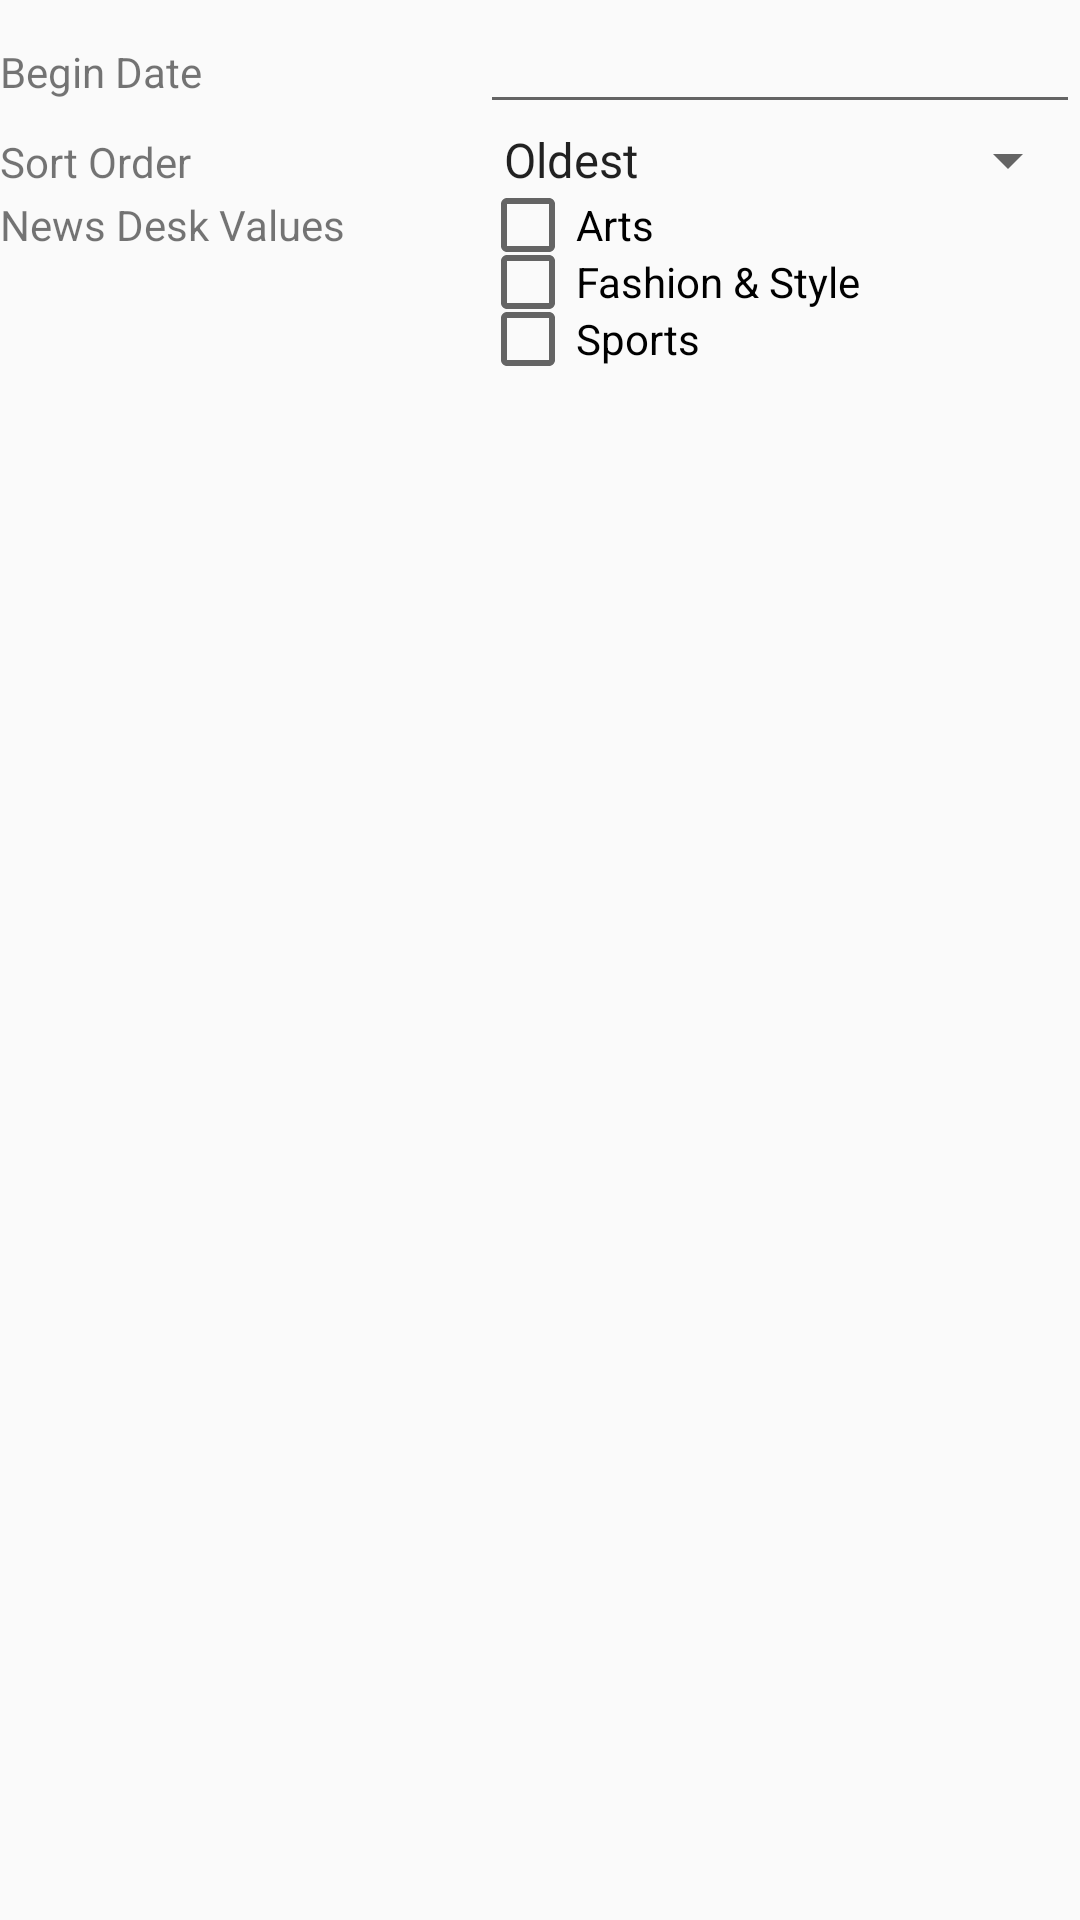

Produce the Android XML layout that renders to this screen, including the resource entries it uses.
<!-- AndroidManifest.xml: application theme AppTheme -->
<!-- res/layout/modal_settings.xml -->
<?xml version="1.0" encoding="utf-8"?>
<android.support.constraint.ConstraintLayout xmlns:android="http://schemas.android.com/apk/res/android"
    android:layout_width="match_parent"
    android:layout_height="match_parent">

    <LinearLayout
        android:layout_width="match_parent"
        android:layout_height="wrap_content"
        android:orientation="vertical">

        
        <LinearLayout
            android:layout_width="match_parent"
            android:layout_height="wrap_content"
            android:orientation="horizontal">

            <TextView
                android:layout_width="0dp"
                android:layout_height="wrap_content"
                android:layout_weight="4"
                android:text="@string/begin_date" />

            <EditText
                android:id="@+id/edit_date"
                android:layout_width="0dp"
                android:layout_height="wrap_content"
                android:layout_weight="5" />

        </LinearLayout>

        
        <LinearLayout
            android:layout_width="match_parent"
            android:layout_height="wrap_content"
            android:orientation="horizontal">

            <TextView
                android:layout_width="0dp"
                android:layout_height="wrap_content"
                android:layout_weight="4"
                android:text="@string/sort_order" />

            <Spinner
                android:id="@+id/spn_sort"
                android:layout_width="0dp"
                android:layout_height="wrap_content"
                android:layout_weight="5"
                android:entries="@array/sort_order"
                android:prompt="@string/search_title" />

        </LinearLayout>

        
        <LinearLayout
            android:layout_width="match_parent"
            android:layout_height="wrap_content"
            android:orientation="horizontal">

            <TextView
                android:layout_width="0dp"
                android:layout_height="wrap_content"
                android:layout_weight="4"
                android:text="@string/new_desk" />

            <LinearLayout
                android:layout_width="0dp"
                android:layout_height="match_parent"
                android:layout_weight="5"
                android:orientation="vertical">

                <CheckBox
                    android:id="@+id/cb_arts"
                    android:layout_width="wrap_content"
                    android:layout_height="wrap_content"
                    android:text="@string/arts" />

            </LinearLayout>
        </LinearLayout>

        <LinearLayout
            android:layout_width="match_parent"
            android:layout_height="wrap_content"
            android:orientation="horizontal">

            <TextView
                android:layout_width="0dp"
                android:layout_height="wrap_content"
                android:layout_weight="4" />

            <LinearLayout
                android:layout_width="0dp"
                android:layout_height="match_parent"
                android:layout_weight="5"
                android:orientation="vertical">

                <CheckBox
                    android:id="@+id/cb_fashion"
                    android:layout_width="wrap_content"
                    android:layout_height="wrap_content"
                    android:text="@string/fashion_style" />

            </LinearLayout>
        </LinearLayout>

        <LinearLayout
            android:layout_width="match_parent"
            android:layout_height="wrap_content"
            android:orientation="horizontal">

            <TextView
                android:layout_width="0dp"
                android:layout_height="wrap_content"
                android:layout_weight="4"/>

            <LinearLayout
                android:layout_width="0dp"
                android:layout_height="match_parent"
                android:layout_weight="5"
                android:orientation="vertical">

                <CheckBox
                    android:id="@+id/cb_sports"
                    android:layout_width="wrap_content"
                    android:layout_height="wrap_content"
                    android:text="@string/sports" />
            </LinearLayout>
        </LinearLayout>

    </LinearLayout>

</android.support.constraint.ConstraintLayout>
<!-- resources referenced by this layout -->
<resources>
  <array name="sort_order">
          <item>Oldest</item>
          <item>Newest</item>
      </array>
  <string name="arts">Arts</string>
  <string name="begin_date">Begin Date</string>
  <string name="fashion_style">Fashion &amp; Style</string>
  <string name="new_desk">News Desk Values</string>
  <string name="search_title">Search</string>
  <string name="sort_order">Sort Order</string>
  <string name="sports">Sports</string>
  <style name="AppTheme" parent="Theme.AppCompat.Light.DarkActionBar">
          
          
      </style>
</resources>
